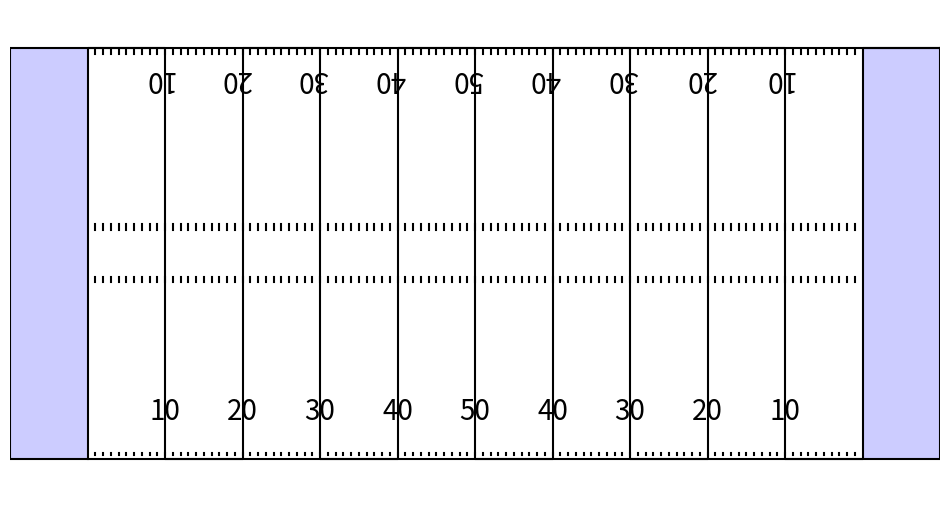

Reproduce this figure in Python.
import matplotlib.pyplot as plt
import matplotlib.patches as patches

def create_football_field(linenumbers=True,
                          endzones=True,
                          highlight_line=False,
                          highlight_line_number=50,
                          highlighted_name='Line of Scrimmage',
                          fifty_is_los=False,
                          figsize=(12, 6.33)):
    """
    Function that plots the football field for viewing plays.
    Allows for showing or hiding endzones.
    """
    rect = patches.Rectangle((0, 0), 120, 53.3, linewidth=0.1,
                             edgecolor='r', facecolor='white', zorder=0)

    fig, ax = plt.subplots(1, figsize=figsize)
    ax.add_patch(rect)

    plt.plot([10, 10, 10, 20, 20, 30, 30, 40, 40, 50, 50, 60, 60, 70, 70, 80,
              80, 90, 90, 100, 100, 110, 110, 120, 0, 0, 120, 120],
             [0, 0, 53.3, 53.3, 0, 0, 53.3, 53.3, 0, 0, 53.3, 53.3, 0, 0, 53.3,
              53.3, 0, 0, 53.3, 53.3, 0, 0, 53.3, 53.3, 53.3, 0, 0, 53.3],
             color='black')
    if fifty_is_los:
        plt.plot([60, 60], [0, 53.3], color='blue')
        plt.text(62, 50, '<- Player Yardline at Snap', color='blue')
    # Endzones
    if endzones:
        ez1 = patches.Rectangle((0, 0), 10, 53.3,
                                linewidth=0.1,
                                edgecolor='r',
                                facecolor='blue',
                                alpha=0.2,
                                zorder=0)
        ez2 = patches.Rectangle((110, 0), 120, 53.3,
                                linewidth=0.1,
                                edgecolor='r',
                                facecolor='blue',
                                alpha=0.2,
                                zorder=0)
        ax.add_patch(ez1)
        ax.add_patch(ez2)
    plt.xlim(0, 120)
    plt.ylim(-5, 58.3)
    plt.axis('off')
    if linenumbers:
        for x in range(20, 110, 10):
            numb = x
            if x > 50:
                numb = 120 - x
            plt.text(x, 5, str(numb - 10),
                     horizontalalignment='center',
                     fontsize=20,  # fontname='Arial',
                     color='black')
            plt.text(x - 0.95, 53.3 - 5, str(numb - 10),
                     horizontalalignment='center',
                     fontsize=20,  # fontname='Arial',
                     color='black', rotation=180)
    if endzones:
        hash_range = range(11, 110)
    else:
        hash_range = range(1, 120)

    for x in hash_range:
        ax.plot([x, x], [0.4, 0.7], color='black')
        ax.plot([x, x], [53.0, 52.5], color='black')
        ax.plot([x, x], [22.91, 23.57], color='black')
        ax.plot([x, x], [29.73, 30.39], color='black')

    if highlight_line:
        hl = highlight_line_number + 10
        plt.plot([hl, hl], [0, 53.3], color='blue')
        plt.text(hl + 2, 50, '<- {}'.format(highlighted_name),
                 color='blue')
    return fig, ax

create_football_field()
plt.show()